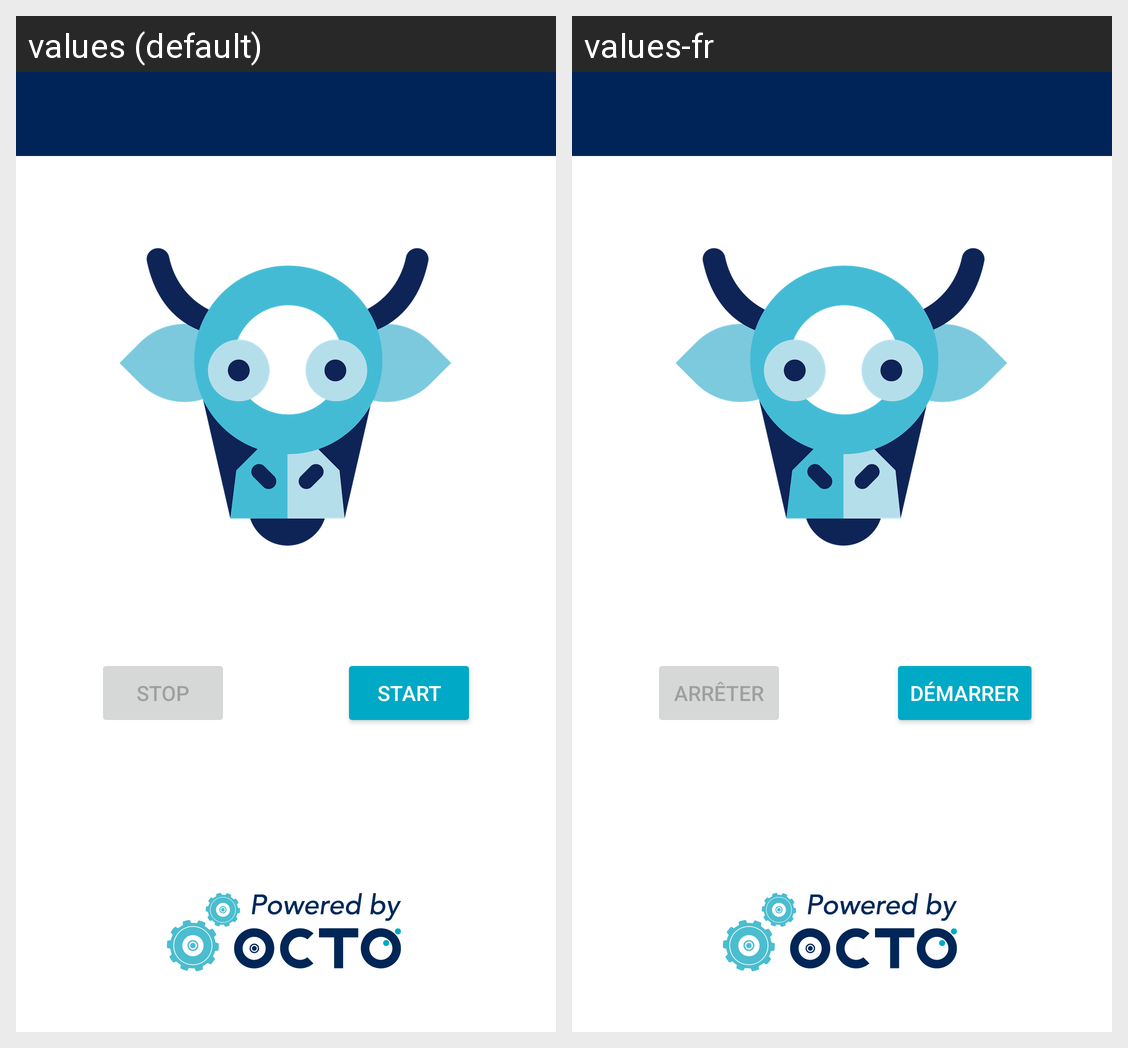

Strings drawn on this Android screen and how each of the app's shown locales translates them:
Android screen res/layout/activity_countdown.xml rendered under 2 locales, left to right: values (default), values-fr. Device: Nexus 5 (rendered at 1080×1920; each locale shown at half size, 540×960, under a caption strip naming it); theme AppTheme.
Strings drawn on this screen, with the default value and each locale's value (text and hints the layout hard-codes, and strings that could not be matched under every locale, appear in the picture but are not listed):

stop_chrono
  values: Stop
  values-fr: Arrêter

start_chrono
  values: Start
  values-fr: Démarrer
